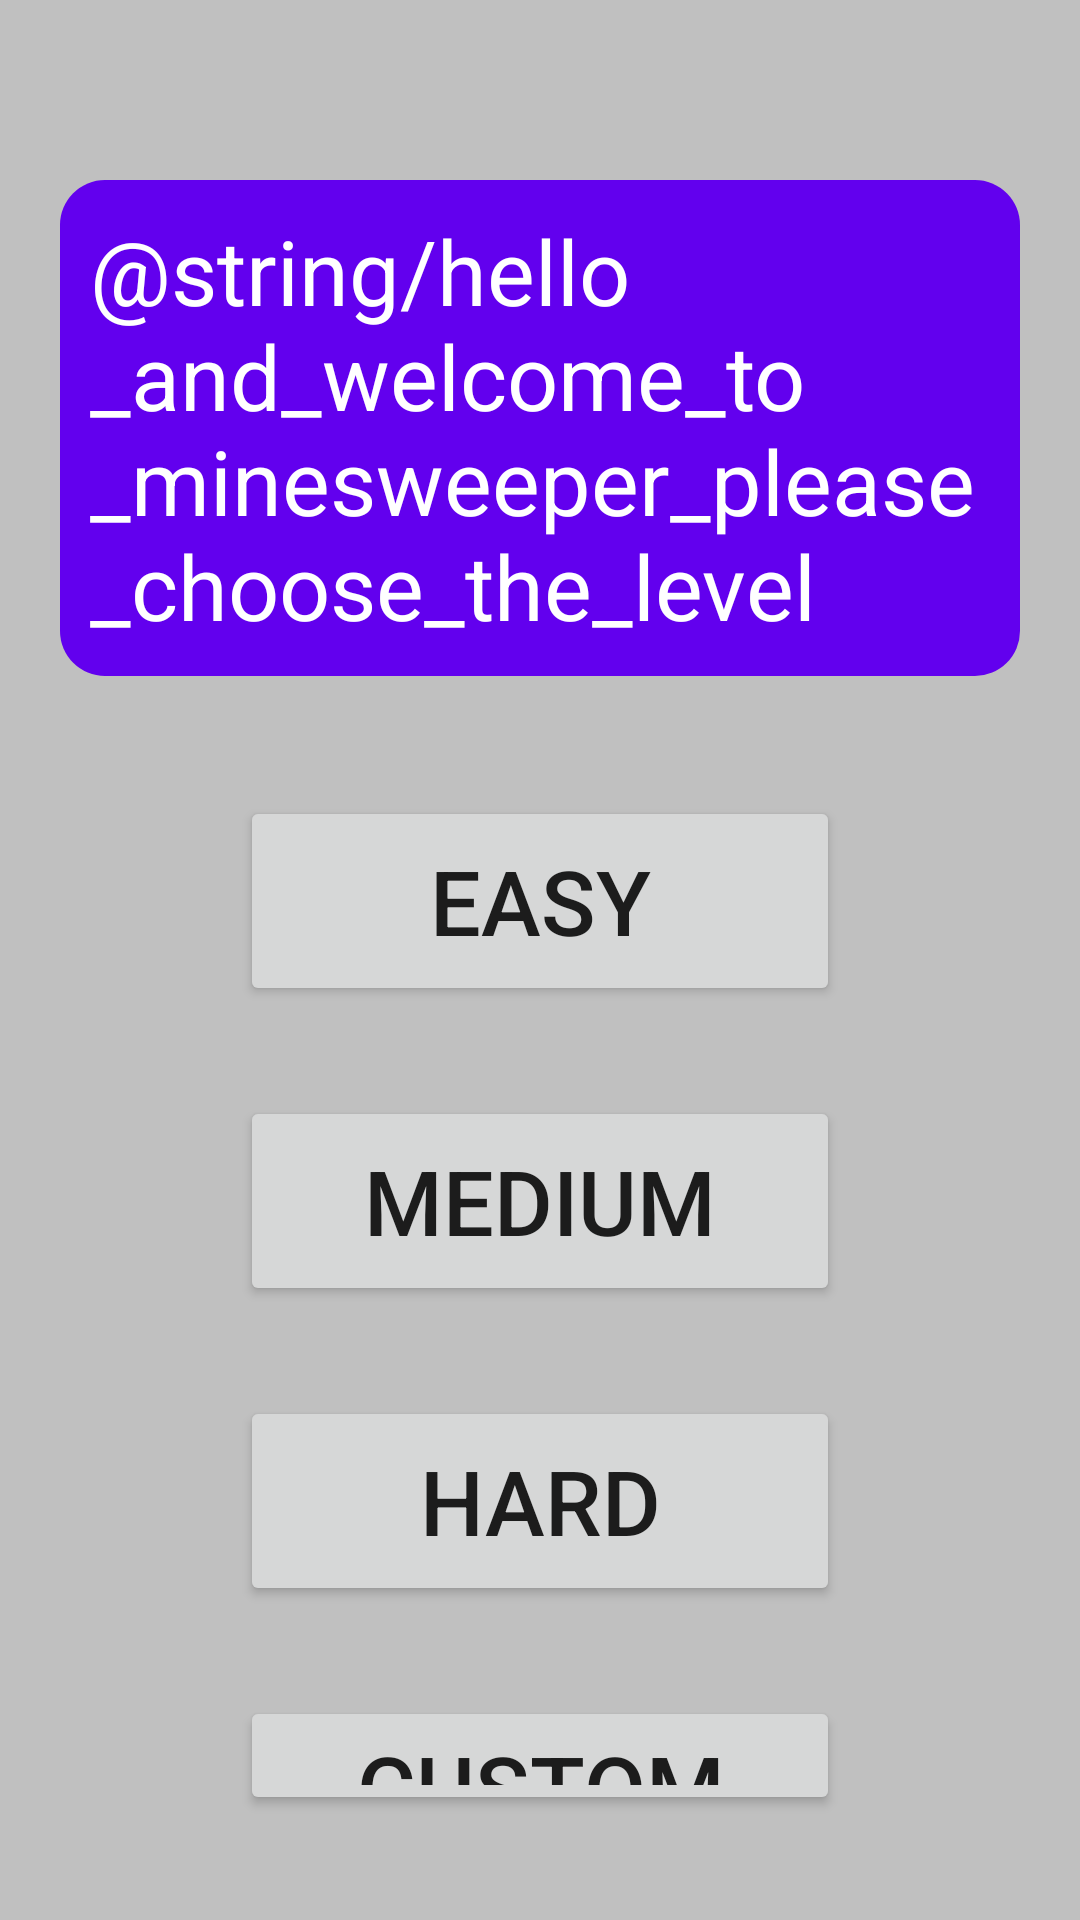

Android layout source for this screen:
<!-- AndroidManifest.xml: application theme Theme.Minesweeper -->
<!-- res/layout/activity_level.xml -->
<?xml version="1.0" encoding="utf-8"?>
<ScrollView xmlns:android="http://schemas.android.com/apk/res/android"
    xmlns:app="http://schemas.android.com/apk/res-auto"
    xmlns:tools="http://schemas.android.com/tools"
    android:id="@+id/mainLayout"
    android:layout_width="match_parent"
    android:layout_height="match_parent"
    android:fillViewport="true"
    tools:context=".LevelActivity">

    <androidx.constraintlayout.widget.ConstraintLayout
        android:layout_width="match_parent"
        android:layout_height="wrap_content"
        android:textAlignment="center">

        <androidx.constraintlayout.widget.ConstraintLayout
            android:id="@+id/navigationBar"
            android:layout_width="match_parent"
            android:layout_height="wrap_content"
            android:background="#C0C0C0"
            android:padding="20dp"
            app:layout_constraintEnd_toEndOf="parent"
            app:layout_constraintStart_toStartOf="parent"
            app:layout_constraintTop_toTopOf="parent">


        </androidx.constraintlayout.widget.ConstraintLayout>

        <LinearLayout
            android:id="@+id/boardView"
            android:layout_width="match_parent"
            android:layout_height="0dp"
            android:background="#C0C0C0"
            android:orientation="vertical"
            android:padding="20dp"
            app:layout_constraintBottom_toBottomOf="parent"
            app:layout_constraintEnd_toEndOf="parent"
            app:layout_constraintHorizontal_bias="1.0"
            app:layout_constraintStart_toStartOf="parent"
            app:layout_constraintTop_toBottomOf="@+id/navigationBar"
            app:layout_constraintVertical_bias="1.0">

            <TextView
                android:id="@+id/simpleTextView"
                android:layout_width="wrap_content"
                android:layout_height="wrap_content"
                android:layout_centerInParent="true"
                android:background="@drawable/rounded_corners_purple"
                android:padding="10dp"
                android:text="@string/hello_and_welcome_to_minesweeper_please_choose_the_level"
                android:textAlignment="center"
                android:textColor="#fff"
                android:textSize="30sp" />

            <Button
                android:id="@+id/easy"
                android:layout_width="wrap_content"
                android:layout_height="wrap_content"
                android:width="200dp"
                android:height="70dp"
                android:text="@string/easy"
                android:textSize="30sp"
                android:layout_marginTop="40dp"
                android:layout_marginBottom="15dp"
                android:layout_gravity="center_horizontal" />


            <Button
                android:id="@+id/medium"
                android:layout_width="wrap_content"
                android:layout_height="wrap_content"
                android:width="200dp"
                android:height="70dp"
                android:text="@string/medium"
                android:textSize="30sp"
                android:layout_margin="15dp"
                android:layout_gravity="center_horizontal" />

            <Button
                android:id="@+id/hard"
                android:layout_width="wrap_content"
                android:layout_height="wrap_content"
                android:width="200dp"
                android:height="70dp"
                android:text="@string/hard"
                android:textSize="30sp"
                android:layout_margin="15dp"
                android:layout_gravity="center_horizontal" />

            <Button
                android:id="@+id/custom"
                android:layout_width="wrap_content"
                android:layout_height="wrap_content"
                android:width="200dp"
                android:height="70dp"
                android:text="@string/custom"
                android:textSize="30sp"
                android:layout_margin="15dp"
                android:layout_gravity="center_horizontal" />

        </LinearLayout>


    </androidx.constraintlayout.widget.ConstraintLayout>
</ScrollView>
<!-- resources referenced by this layout -->
<resources>
  <!-- drawable rounded_corners_purple (drawable) -->
  <?xml version="1.0" encoding="utf-8"?>
  <shape xmlns:android="http://schemas.android.com/apk/res/android" >
  
      <solid android:color="@color/purple_500" />
  
      <padding
          android:left="1dp"
          android:right="1dp"
          android:bottom="1dp"
          android:top="1dp" />
  
      <corners android:radius="15dp" />
  </shape>
  <string name="custom">Custom</string>
  <string name="easy">Easy</string>
  <string name="hard">Hard</string>
  <string name="medium">Medium</string>
  <style name="Theme.Minesweeper" parent="Theme.MaterialComponents.DayNight.DarkActionBar">
          
          <item name="colorPrimary">@color/purple_500</item>
          <item name="colorPrimaryVariant">@color/purple_700</item>
          <item name="colorOnPrimary">@color/white</item>
          
          <item name="colorSecondary">@color/teal_200</item>
          <item name="colorSecondaryVariant">@color/teal_700</item>
          <item name="colorOnSecondary">@color/black</item>
          
          <item name="android:statusBarColor">?attr/colorPrimaryVariant</item>
          
      </style>
  <color name="purple_500">#FF6200EE</color>
  <color name="purple_700">#FF3700B3</color>
  <color name="white">#FFFFFFFF</color>
  <color name="teal_200">#FF03DAC5</color>
  <color name="teal_700">#FF018786</color>
  <color name="black">#FF000000</color>
</resources>
